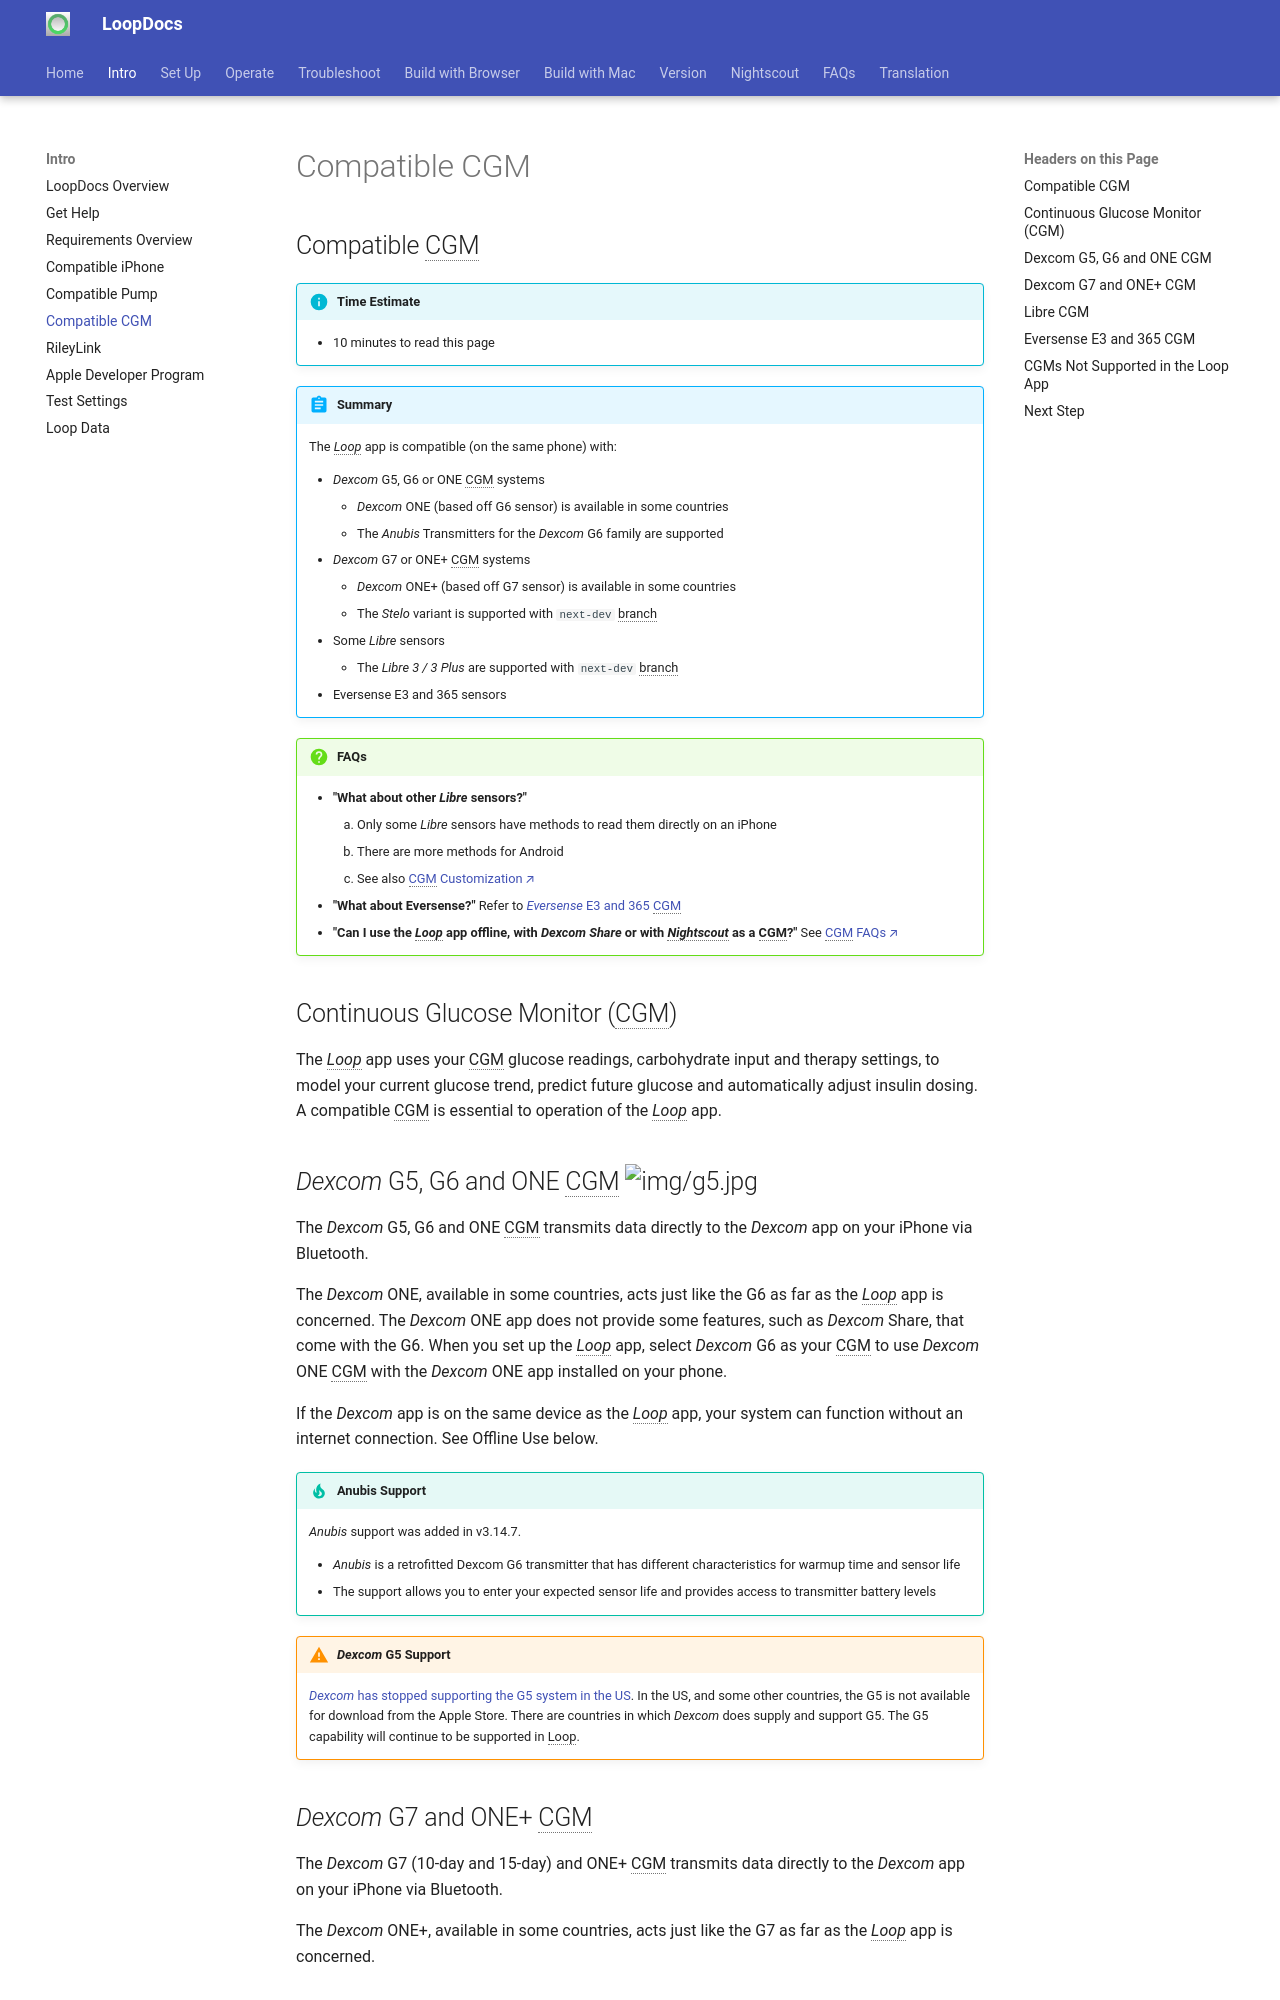

repository: LoopKit/loopdocs · page: intro/cgm/index.html · generator: mkdocs

## Compatible CGM

!!! info "Time Estimate"

    - 10 minutes to read this page

!!! abstract "Summary"

    The *Loop* app is compatible (on the same phone) with:

    - *Dexcom* G5, G6 or ONE CGM systems
        * *Dexcom* ONE (based off G6 sensor) is available in some countries
        * The *Anubis* Transmitters for the *Dexcom* G6 family are supported
    - *Dexcom* G7 or ONE+ CGM systems
        * *Dexcom* ONE+ (based off G7 sensor) is available in some countries
        * The *Stelo* variant is supported with `next-dev` branch
    - Some *Libre* sensors
        * The *Libre 3 / 3 Plus* are supported with `next-dev` branch
    - Eversense E3 and 365 sensors

!!! question "FAQs"

    - **"What about other *Libre* sensors?"**
        1. Only some *Libre* sensors have methods to read them directly on an iPhone
        2. There are more methods for Android
        3. See also [CGM Customization](../faqs/cgm-faqs.md#cgm-customization){: target="_blank" }
    - **"What about Eversense?"** Refer to [*Eversense* E3 and 365 CGM](#eversense-e3-and-365-cgm)
    - **"Can I use the *Loop* app offline, with *Dexcom Share* or with *Nightscout* as a CGM?"** See [CGM FAQs](../faqs/cgm-faqs.md#can-i-use-the-loop-app-offline){: target="_blank" }


## Continuous Glucose Monitor (CGM)

The *Loop* app uses your CGM glucose readings, carbohydrate input and therapy settings, to model your current glucose trend, predict future glucose and automatically adjust insulin dosing. A compatible CGM is essential to operation of the *Loop* app.


## *Dexcom* G5, G6 and ONE CGM ![img/g5.jpg](img/g5.jpg){width="150"}

The *Dexcom* G5, G6 and ONE CGM transmits data directly to the *Dexcom* app on your iPhone via Bluetooth.

The *Dexcom* ONE, available in some countries, acts just like the G6 as far as the *Loop* app is concerned. The *Dexcom* ONE app does not provide some features, such as *Dexcom* Share, that come with the G6. When you set up the *Loop* app, select *Dexcom* G6 as your CGM to use *Dexcom* ONE CGM with the *Dexcom* ONE app installed on your phone.

If the *Dexcom* app is on the same device as the *Loop* app, your system can function without an internet connection. See Offline Use below.

!!! tip "Anubis Support"
    *Anubis* support was added in v3.14.7.
    
    * *Anubis* is a retrofitted Dexcom G6 transmitter that has different characteristics for warmup time and sensor life
    * The support allows you to enter your expected sensor life and provides access to transmitter battery levels

!!! warning "*Dexcom* G5 Support"

    [*Dexcom* has stopped supporting the G5 system in the US](https://www.dexcom.com/obsolescence). In the US, and some other countries, the G5 is not available for download from the Apple Store. There are countries in which *Dexcom* does supply and support G5. The G5 capability will continue to be supported in Loop.

## *Dexcom* G7 and ONE+ CGM

The *Dexcom* G7 (10-day and 15-day) and ONE+ CGM transmits data directly to the *Dexcom* app on your iPhone via Bluetooth.

The *Dexcom* ONE+, available in some countries, acts just like the G7 as far as the *Loop* app is concerned.
